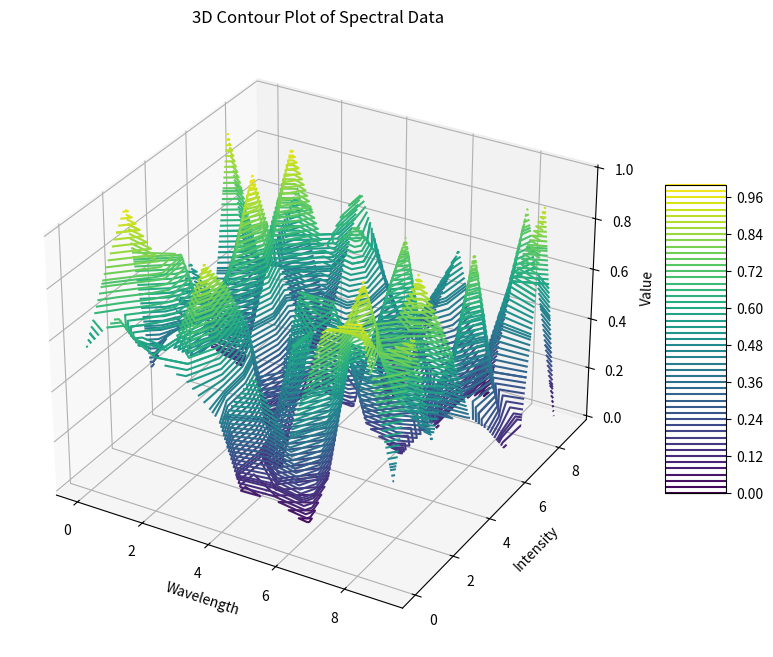

Python code for this plot:
import numpy as np
import matplotlib.pyplot as plt
from mpl_toolkits.mplot3d import Axes3D

# 假设你有一个二维矩阵形式的光谱数据
# 这里我们随机生成一些数据作为示例
np.random.seed(0)  # 为了结果的可重复性
spectral_data = np.random.rand(10, 10)  # 生成一个10x10的矩阵

# 创建X和Y坐标网格
x = np.arange(spectral_data.shape[1])
y = np.arange(spectral_data.shape[0])
X, Y = np.meshgrid(x, y)

# 创建一个图形和一个子图
fig = plt.figure(figsize=(10, 8))
ax = fig.add_subplot(111, projection='3d')

# 绘制等高线图
ax.contour3D(X, Y, spectral_data, cmap='viridis')  # 使用viridis颜色图

# 添加颜色条
fig.colorbar(ax.contour3D(X, Y, spectral_data, 50, cmap='viridis'), ax=ax, shrink=0.5, aspect=5)

# 添加标题和坐标轴标签
ax.set_title('3D Contour Plot of Spectral Data')
ax.set_xlabel('Wavelength')
ax.set_ylabel('Intensity')
ax.set_zlabel('Value')

# 显示图形
plt.show()